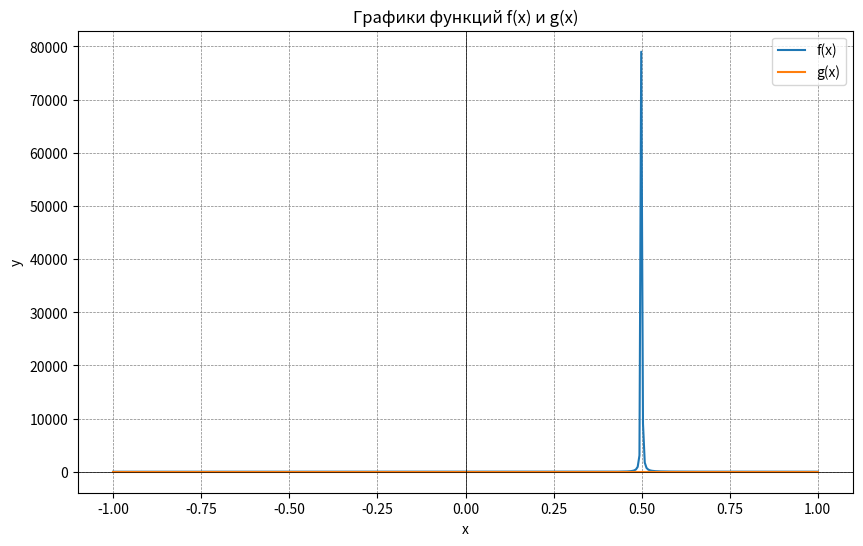

This figure's Python source:
import numpy as np
import matplotlib.pyplot as plt

# Определение функций
def f(x):
    return (4 * x**3) / (1 - 2 * x)**2

def g(x):
    return 2 * x - np.sin(x / 2)

# Создание массива значений x
x_values = np.linspace(-1, 1, 400)

# Вычисление значений функций для каждого x
f_values = f(x_values)
g_values = g(x_values)

# Построение графика
plt.figure(figsize=(10, 6))

# График функции f(x)
plt.plot(x_values, f_values, label='f(x)')

# График функции g(x)
plt.plot(x_values, g_values, label='g(x)')

# Оформление графика
plt.axhline(0, color='black',linewidth=0.5)
plt.axvline(0, color='black',linewidth=0.5)
plt.grid(color = 'gray', linestyle = '--', linewidth = 0.5)
plt.title('Графики функций f(x) и g(x)')
plt.xlabel('x')
plt.ylabel('y')
plt.legend()

# Показать график
plt.show()
